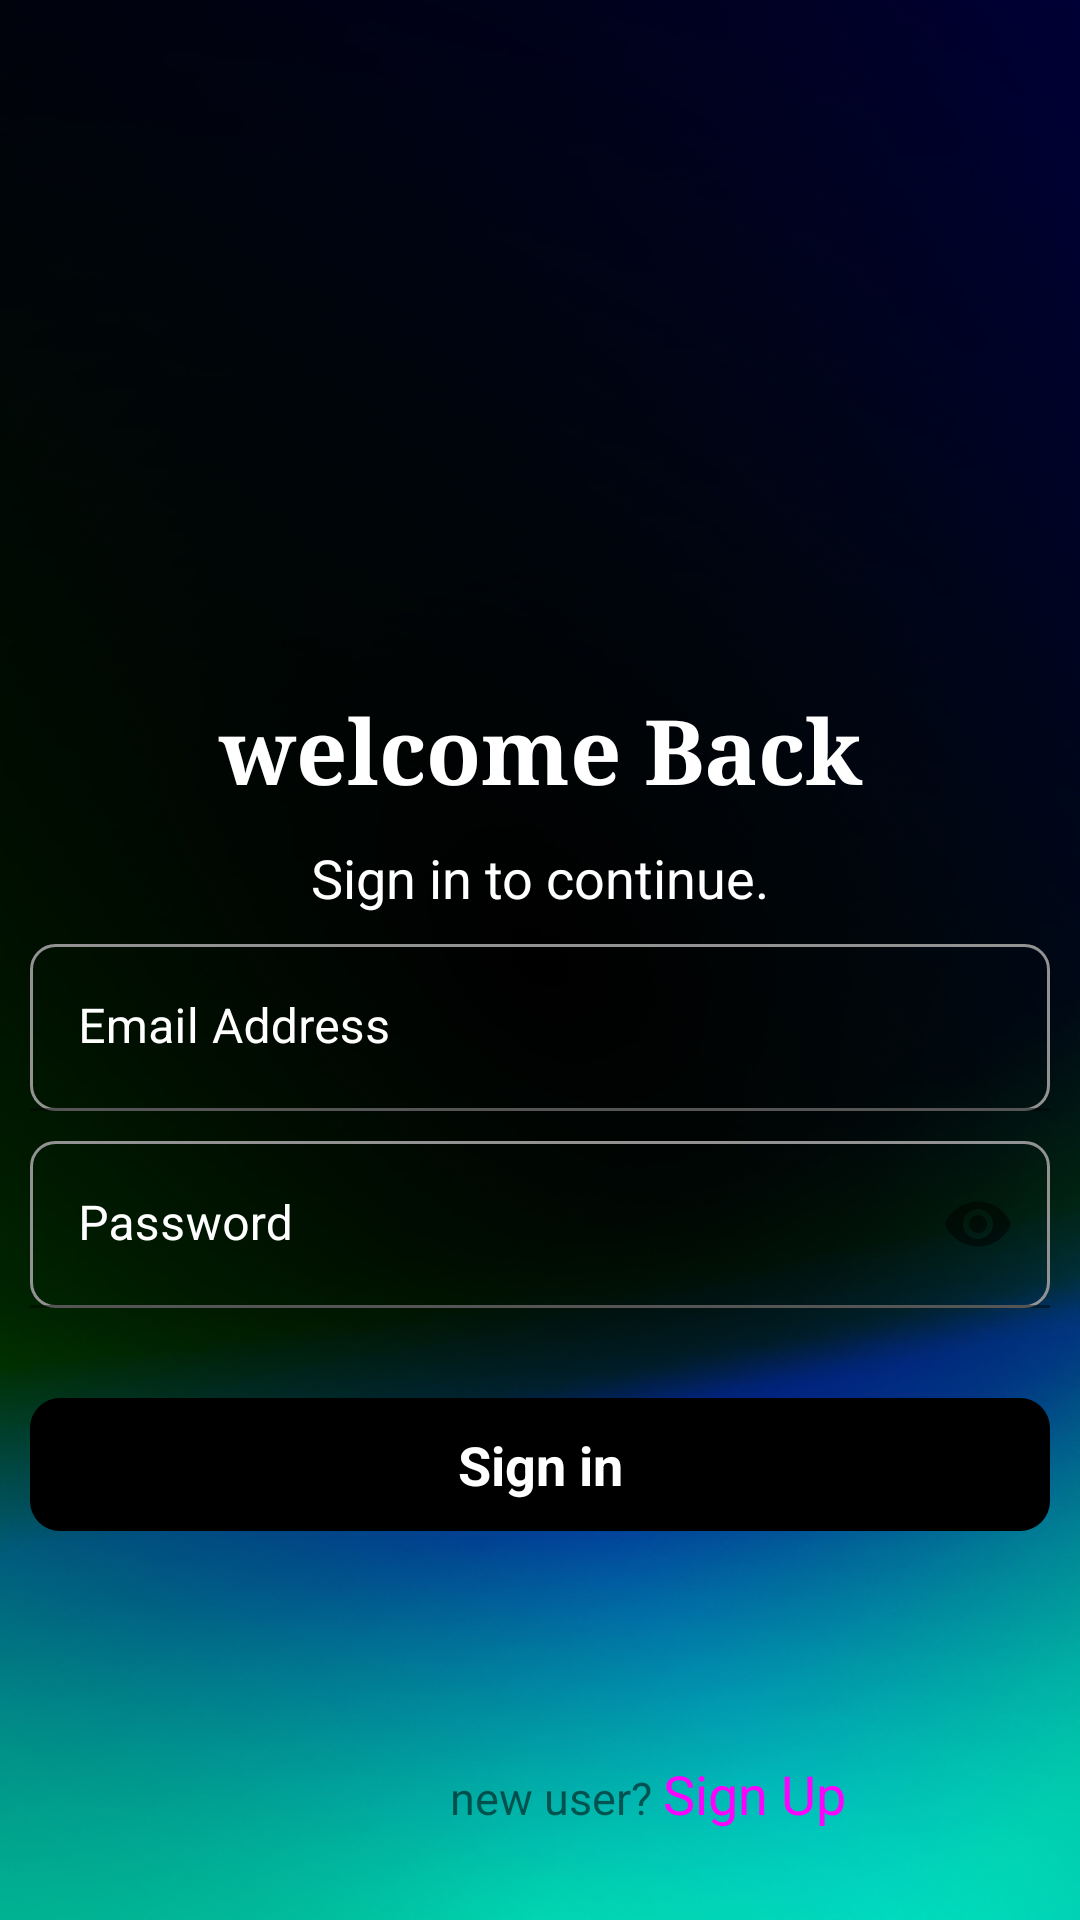

Android layout source for this screen:
<!-- AndroidManifest.xml: application theme Theme.ChitChat -->
<!-- res/layout/activity_login.xml -->
<?xml version="1.0" encoding="utf-8"?>
<RelativeLayout xmlns:android="http://schemas.android.com/apk/res/android"
    xmlns:app="http://schemas.android.com/apk/res-auto"
    xmlns:tools="http://schemas.android.com/tools"
    android:layout_width="match_parent"
    android:layout_height="match_parent"
    android:background="@drawable/mobile_background1"
    tools:context=".activity.LoginActivity">
    <LinearLayout
        android:layout_width="match_parent"
        android:layout_height="wrap_content"
        android:layout_centerInParent="true"

        android:gravity="center"
        android:orientation="vertical"
        >
        <ImageView
            android:layout_width="100dp"
            android:layout_height="100dp"
            android:background="@drawable/chat2"
            />

        <TextView
            android:layout_width="match_parent"
            android:layout_height="wrap_content"
            android:fontFamily="serif"
            android:gravity="center"
            android:text="welcome Back"
            android:textColor="@color/white"
            android:textSize="30sp"
            android:textStyle="bold" />
        <TextView
            android:layout_width="match_parent"
            android:layout_height="wrap_content"
            android:text="Sign in to continue."
            android:textColor="@color/white"
            android:textAlignment="center"
            android:textSize="18sp"
            android:layout_marginTop="10dp"
            />

        <com.google.android.material.textfield.TextInputLayout
            android:id="@+id/login_email"
            android:layout_width="match_parent"
            android:layout_height="wrap_content"
            android:hint="Email Address"
            android:textColorHint="@color/white"
            android:layout_marginStart="10dp"
            android:layout_marginLeft="10dp"
            android:layout_marginEnd="10dp"
            android:layout_marginTop="10dp"
            android:layout_marginRight="10dp"

            >
            <com.google.android.material.textfield.TextInputEditText
                android:layout_width="match_parent"
                android:layout_height="wrap_content"
                android:background="@drawable/edittext_shape"
                   android:textColor="@color/white"
                android:inputType="textEmailAddress"/>

        </com.google.android.material.textfield.TextInputLayout>

        <com.google.android.material.textfield.TextInputLayout
            android:id="@+id/login_password"
            android:layout_width="match_parent"
            android:layout_height="wrap_content"
            android:hint="Password"
            android:textColorHint="@color/white"
            app:passwordToggleEnabled="true"
            android:layout_marginStart="10dp"
            android:layout_marginLeft="10dp"
            android:layout_marginEnd="10dp"
            android:layout_marginTop="10dp"
            android:layout_marginRight="10dp"

            >
            <com.google.android.material.textfield.TextInputEditText
                android:layout_width="match_parent"
                android:layout_height="wrap_content"
                android:background="@drawable/edittext_shape"
                android:textColor="@color/white"
                android:inputType="textPassword"/>

        </com.google.android.material.textfield.TextInputLayout>
        <TextView
            android:id="@+id/signin_btn"
            android:layout_width="match_parent"
            android:layout_height="wrap_content"
            android:text="Sign in"
            android:gravity="center"
            android:textColor="@color/white"
            android:background="@drawable/sign_in_btn"
            android:padding="10dp"
            android:layout_marginStart="10dp"
            android:layout_marginEnd="10dp"
            android:layout_marginRight="10dp"
            android:textStyle="bold"
            android:textSize="18sp"
            android:layout_marginTop="30dp"
            />
    </LinearLayout>
  <LinearLayout
      android:layout_width="match_parent"
      android:layout_height="wrap_content"
      android:layout_alignParentBottom="true"
      android:layout_marginBottom="30dp"
      >
      <TextView
          android:layout_width="wrap_content"
          android:layout_height="wrap_content"
          android:text="new user? "
          android:textSize="15sp"
          android:layout_marginLeft="150dp"
          />
      <TextView
          android:id="@+id/txt_signup"
          android:layout_width="wrap_content"
          android:layout_height="wrap_content"
          android:textColor="#FF00FF"
          android:text="Sign Up"
          android:textSize="18sp"/>
  </LinearLayout>
</RelativeLayout>
<!-- resources referenced by this layout -->
<resources>
  <color name="white">#FFFFFFFF</color>
  <!-- drawable edittext_shape (drawable) -->
  <?xml version="1.0" encoding="utf-8"?>
  <shape xmlns:android="http://schemas.android.com/apk/res/android">
  <stroke
      android:color="#929292"
      android:width="1dp"
      />
      <corners
          android:radius="8dp"
          />
  </shape>
  <!-- drawable mobile_background1: png bitmap (drawable, 155735 bytes) -->
  <!-- drawable sign_in_btn (drawable) -->
  <?xml version="1.0" encoding="utf-8"?>
  <shape android:shape="rectangle" xmlns:android="http://schemas.android.com/apk/res/android">
   <solid
       android:color="@color/black"
       />
      <corners
          android:radius="10dp"
          />
  </shape>
  <style name="Theme.ChitChat" parent="Theme.MaterialComponents.DayNight.NoActionBar">
          
          <item name="colorPrimary">@color/purple_500</item>
          <item name="colorPrimaryVariant">@color/purple_700</item>
          <item name="colorOnPrimary">@color/white</item>
          
          <item name="colorSecondary">@color/teal_200</item>
          <item name="colorSecondaryVariant">@color/teal_700</item>
          <item name="colorOnSecondary">@color/black</item>
          
          <item name="android:statusBarColor">?attr/colorPrimaryVariant</item>
          
      </style>
  <color name="black">#FF000000</color>
  <color name="purple_500">#FF6200EE</color>
  <color name="purple_700">#FF3700B3</color>
  <color name="teal_200">#FF03DAC5</color>
  <color name="teal_700">#FF018786</color>
</resources>
